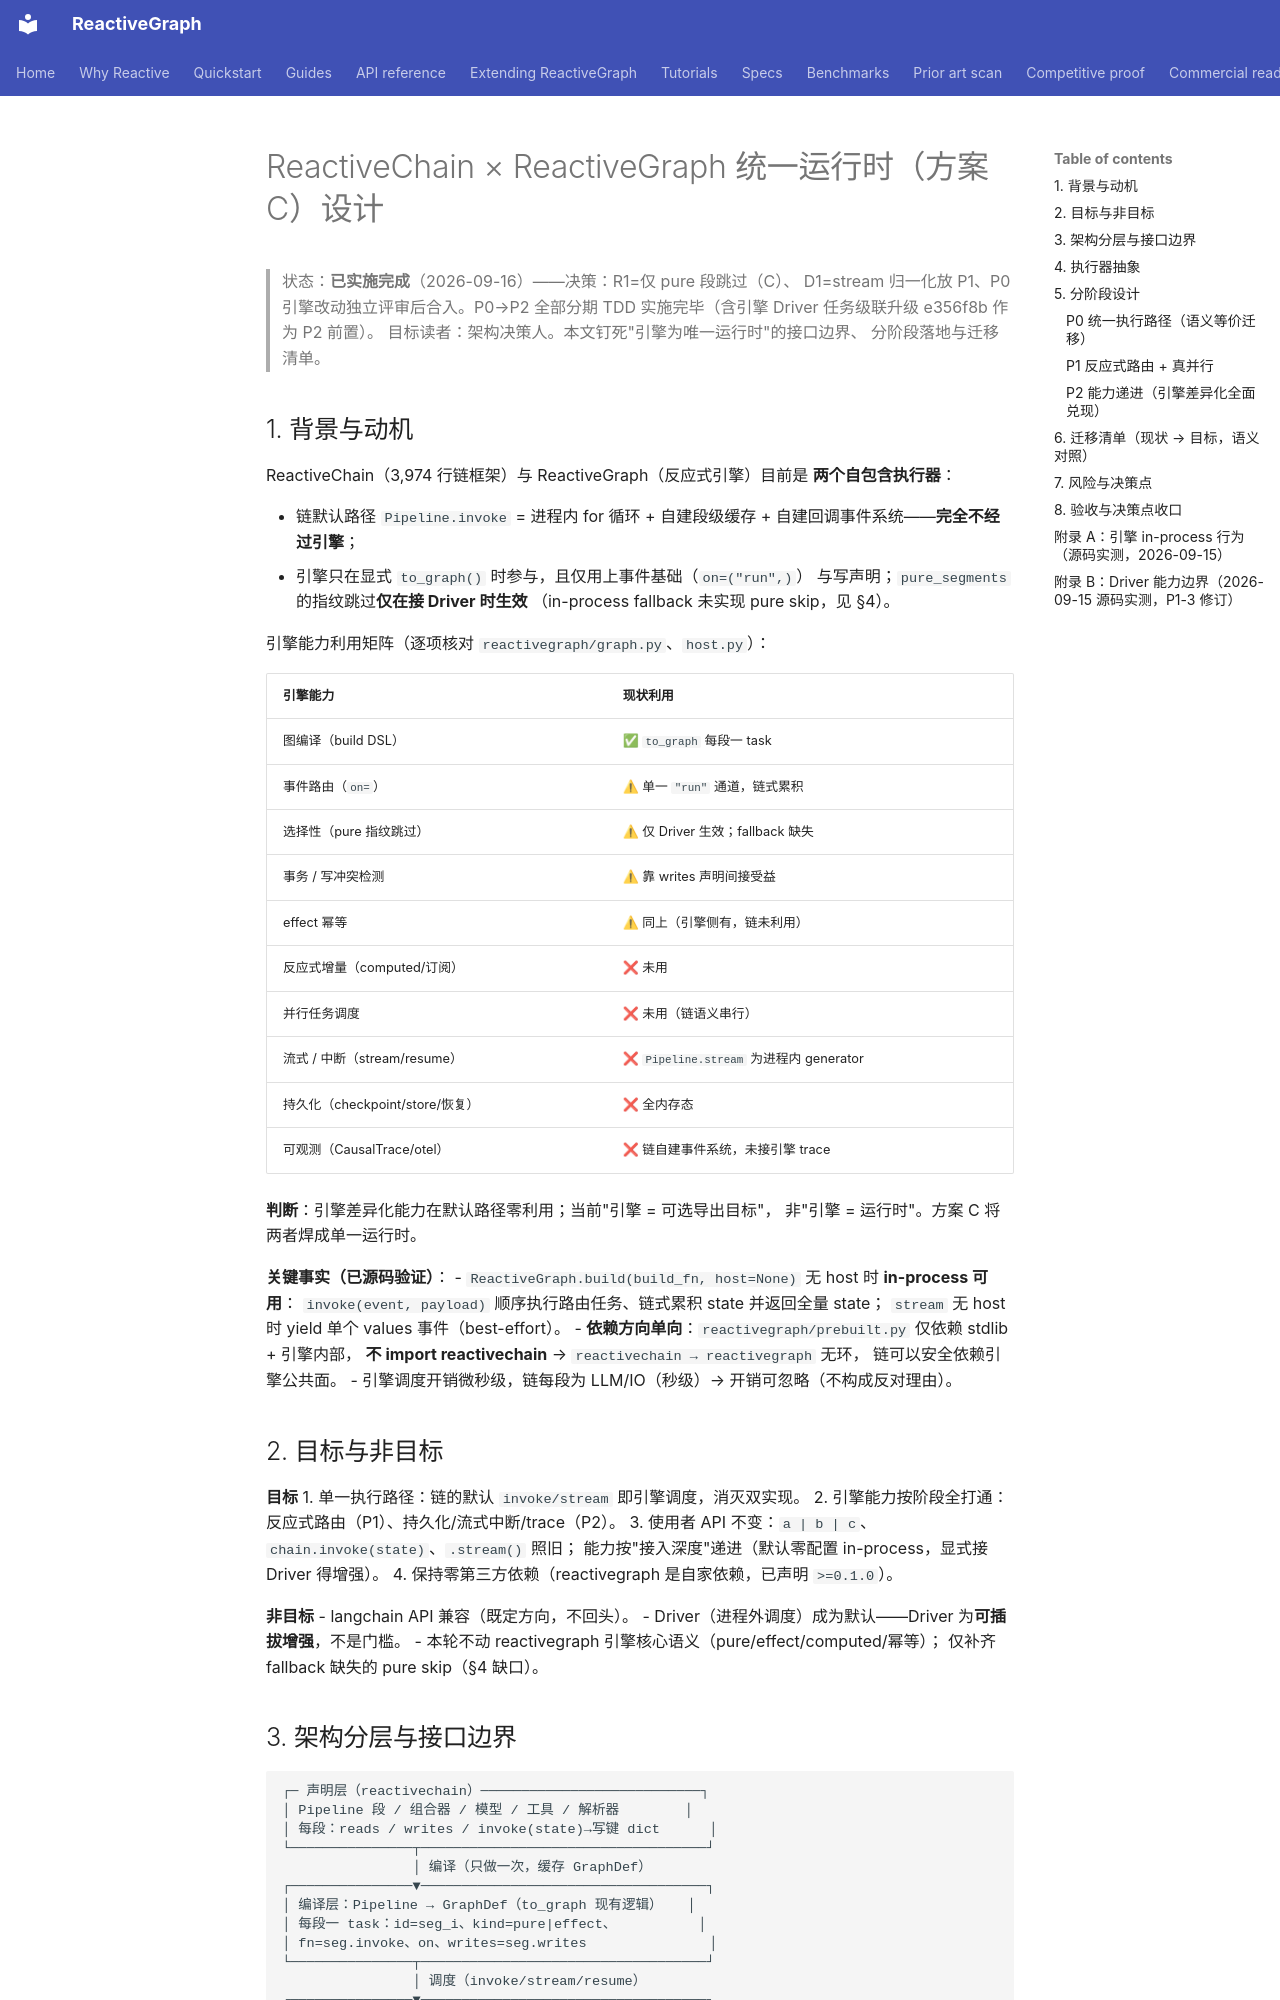

repository: from000/reactive-graph · page: plans/2026-09-15-reactivechain-engine-runtime/index.html · generator: mkdocs

# ReactiveChain × ReactiveGraph 统一运行时（方案 C）设计

> 状态：**已实施完成**（2026-09-16）——决策：R1=仅 pure 段跳过（C）、
> D1=stream 归一化放 P1、P0 引擎改动独立评审后合入。P0→P2 全部分期
> TDD 实施完毕（含引擎 Driver 任务级联升级 e356f8b 作为 P2 前置）。
> 目标读者：架构决策人。本文钉死"引擎为唯一运行时"的接口边界、
> 分阶段落地与迁移清单。

## 1. 背景与动机

ReactiveChain（3,974 行链框架）与 ReactiveGraph（反应式引擎）目前是
**两个自包含执行器**：

- 链默认路径 `Pipeline.invoke` = 进程内 for 循环 + 自建段级缓存 +
  自建回调事件系统——**完全不经过引擎**；
- 引擎只在显式 `to_graph()` 时参与，且仅用上事件基础（`on=("run",)`）
  与写声明；`pure_segments` 的指纹跳过**仅在接 Driver 时生效**
  （in-process fallback 未实现 pure skip，见 §4）。

引擎能力利用矩阵（逐项核对 `reactivegraph/graph.py`、`host.py`）：

| 引擎能力 | 现状利用 |
|---|---|
| 图编译（build DSL） | ✅ `to_graph` 每段一 task |
| 事件路由（`on=`） | ⚠ 单一 `"run"` 通道，链式累积 |
| 选择性（pure 指纹跳过） | ⚠ 仅 Driver 生效；fallback 缺失 |
| 事务 / 写冲突检测 | ⚠ 靠 writes 声明间接受益 |
| effect 幂等 | ⚠ 同上（引擎侧有，链未利用） |
| 反应式增量（computed/订阅） | ❌ 未用 |
| 并行任务调度 | ❌ 未用（链语义串行） |
| 流式 / 中断（stream/resume） | ❌ `Pipeline.stream` 为进程内 generator |
| 持久化（checkpoint/store/恢复） | ❌ 全内存态 |
| 可观测（CausalTrace/otel） | ❌ 链自建事件系统，未接引擎 trace |

**判断**：引擎差异化能力在默认路径零利用；当前"引擎 = 可选导出目标"，
非"引擎 = 运行时"。方案 C 将两者焊成单一运行时。

**关键事实（已源码验证）**：
- `ReactiveGraph.build(build_fn, host=None)` 无 host 时 **in-process 可用**：
  `invoke(event, payload)` 顺序执行路由任务、链式累积 state 并返回全量 state；
  `stream` 无 host 时 yield 单个 values 事件（best-effort）。
- **依赖方向单向**：`reactivegraph/prebuilt.py` 仅依赖 stdlib + 引擎内部，
  **不 import reactivechain** → `reactivechain → reactivegraph` 无环，
  链可以安全依赖引擎公共面。
- 引擎调度开销微秒级，链每段为 LLM/IO（秒级）→ 开销可忽略（不构成反对理由）。

## 2. 目标与非目标

**目标**
1. 单一执行路径：链的默认 `invoke/stream` 即引擎调度，消灭双实现。
2. 引擎能力按阶段全打通：反应式路由（P1）、持久化/流式中断/trace（P2）。
3. 使用者 API 不变：`a | b | c`、`chain.invoke(state)`、`.stream()` 照旧；
   能力按"接入深度"递进（默认零配置 in-process，显式接 Driver 得增强）。
4. 保持零第三方依赖（reactivegraph 是自家依赖，已声明 `>=0.1.0`）。

**非目标**
- langchain API 兼容（既定方向，不回头）。
- Driver（进程外调度）成为默认——Driver 为**可插拔增强**，不是门槛。
- 本轮不动 reactivegraph 引擎核心语义（pure/effect/computed/幂等）；
  仅补齐 fallback 缺失的 pure skip（§4 缺口）。
